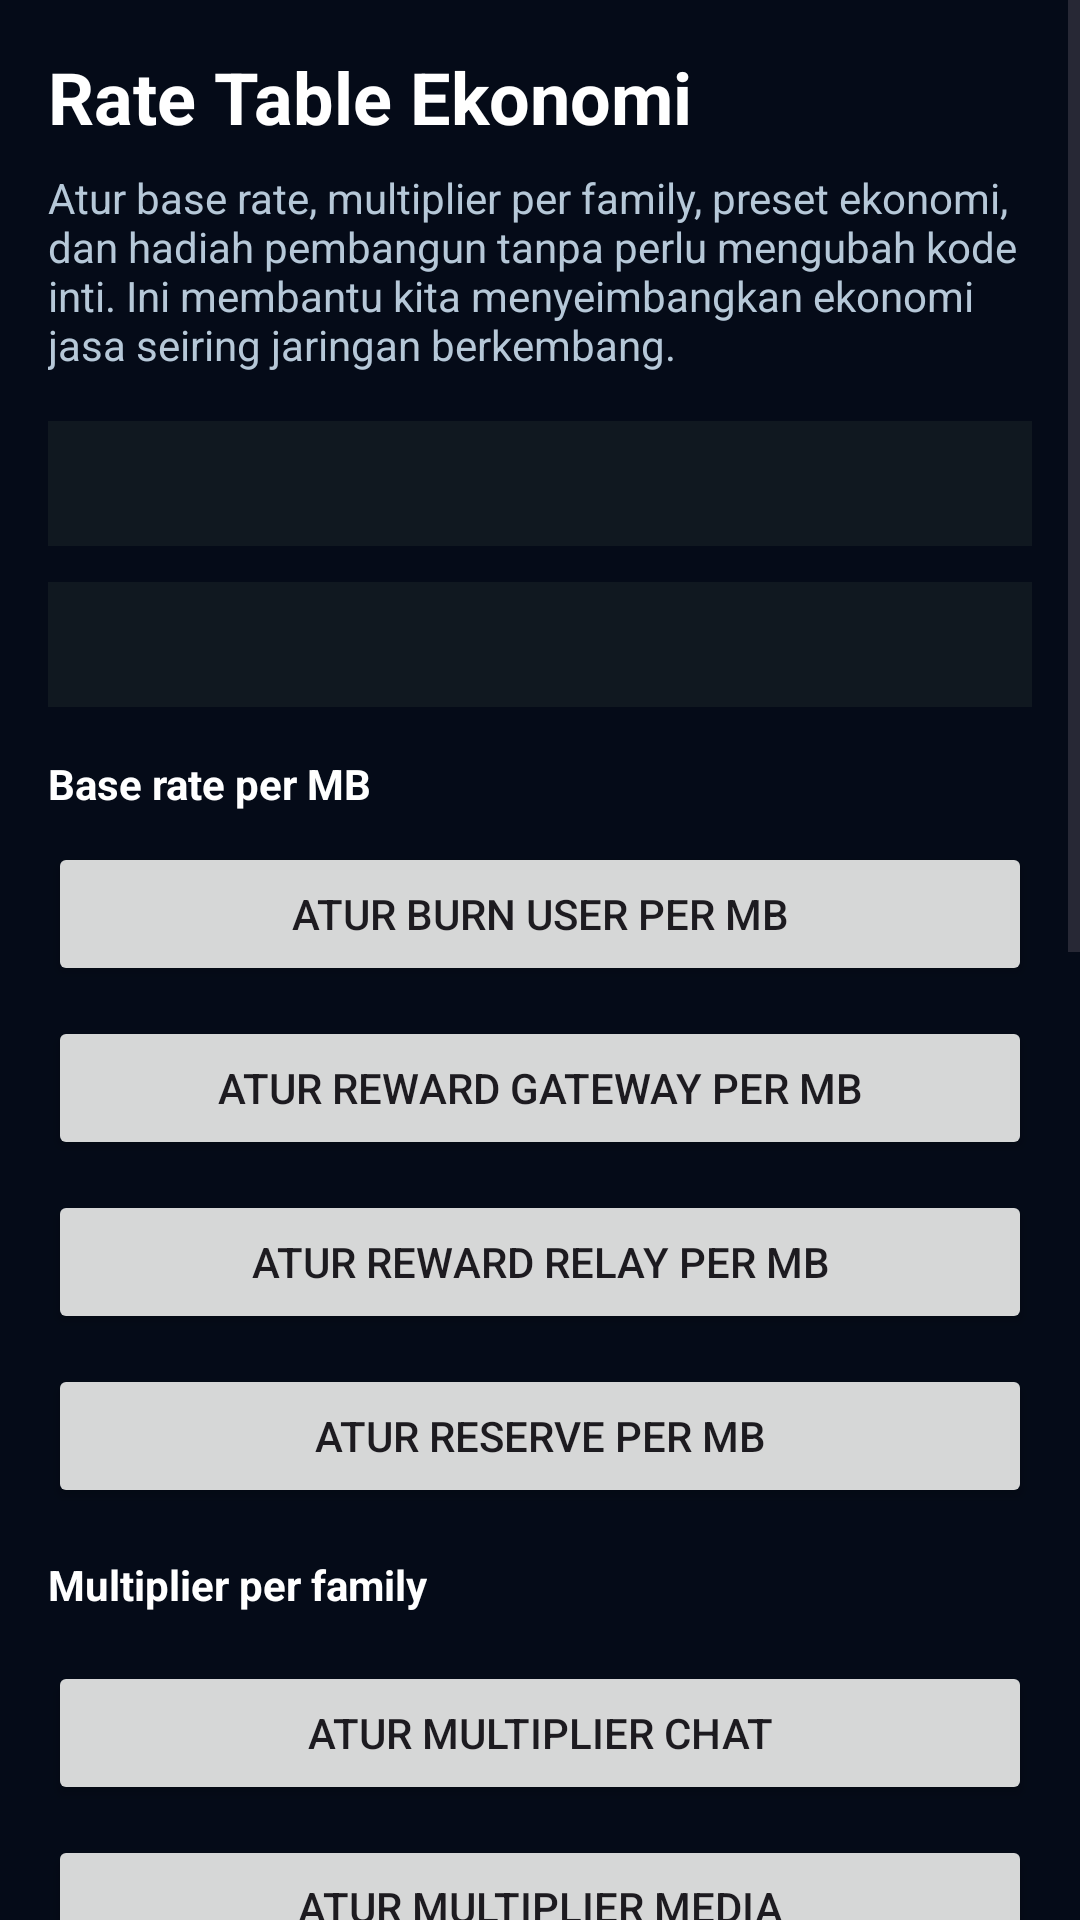

Produce the Android XML layout that renders to this screen, including the resource entries it uses.
<!-- AndroidManifest.xml: application theme Theme.GhalbitMeshX2 -->
<!-- res/layout/activity_mesh_economy_rate_table.xml -->
<?xml version="1.0" encoding="utf-8"?>
<ScrollView xmlns:android="http://schemas.android.com/apk/res/android"
    android:layout_width="match_parent"
    android:layout_height="match_parent"
    android:background="#050B18"
    android:fillViewport="true">

    <LinearLayout
        android:layout_width="match_parent"
        android:layout_height="wrap_content"
        android:orientation="vertical"
        android:padding="16dp">

        <TextView
            android:layout_width="wrap_content"
            android:layout_height="wrap_content"
            android:text="@string/service_economy_rate_title"
            android:textColor="#FFFFFF"
            android:textSize="24sp"
            android:textStyle="bold" />

        <TextView
            android:layout_width="match_parent"
            android:layout_height="wrap_content"
            android:layout_marginTop="8dp"
            android:text="@string/service_economy_rate_subtitle"
            android:textColor="#B6C8D8"
            android:textSize="14sp" />

        <TextView
            android:id="@+id/txtRateTableSummary"
            android:layout_width="match_parent"
            android:layout_height="wrap_content"
            android:layout_marginTop="16dp"
            android:background="#101820"
            android:fontFamily="monospace"
            android:padding="12dp"
            android:textColor="#B6C8D8"
            android:textSize="13sp" />

        <TextView
            android:id="@+id/txtRateTableBridgeSummary"
            android:layout_width="match_parent"
            android:layout_height="wrap_content"
            android:layout_marginTop="12dp"
            android:background="#101820"
            android:fontFamily="monospace"
            android:padding="12dp"
            android:textColor="#B6C8D8"
            android:textSize="13sp" />

        <TextView
            android:layout_width="wrap_content"
            android:layout_height="wrap_content"
            android:layout_marginTop="16dp"
            android:text="@string/service_economy_rate_section_base"
            android:textColor="#FFFFFF"
            android:textStyle="bold" />

        <Button
            android:id="@+id/btnRateBurn"
            android:layout_width="match_parent"
            android:layout_height="wrap_content"
            android:layout_marginTop="10dp"
            android:text="@string/service_economy_rate_burn" />

        <Button
            android:id="@+id/btnRateGateway"
            android:layout_width="match_parent"
            android:layout_height="wrap_content"
            android:layout_marginTop="10dp"
            android:text="@string/service_economy_rate_gateway" />

        <Button
            android:id="@+id/btnRateRelay"
            android:layout_width="match_parent"
            android:layout_height="wrap_content"
            android:layout_marginTop="10dp"
            android:text="@string/service_economy_rate_relay" />

        <Button
            android:id="@+id/btnRateTreasury"
            android:layout_width="match_parent"
            android:layout_height="wrap_content"
            android:layout_marginTop="10dp"
            android:text="@string/service_economy_rate_treasury" />

        <TextView
            android:layout_width="wrap_content"
            android:layout_height="wrap_content"
            android:layout_marginTop="16dp"
            android:text="@string/service_economy_rate_section_family"
            android:textColor="#FFFFFF"
            android:textStyle="bold" />

        <Button
            android:id="@+id/btnRateChat"
            android:layout_width="match_parent"
            android:layout_height="wrap_content"
            android:layout_marginTop="16dp"
            android:text="@string/service_economy_rate_chat" />

        <Button
            android:id="@+id/btnRateMedia"
            android:layout_width="match_parent"
            android:layout_height="wrap_content"
            android:layout_marginTop="10dp"
            android:text="@string/service_economy_rate_media" />

        <Button
            android:id="@+id/btnRateCall"
            android:layout_width="match_parent"
            android:layout_height="wrap_content"
            android:layout_marginTop="10dp"
            android:text="@string/service_economy_rate_call" />

        <Button
            android:id="@+id/btnRateSos"
            android:layout_width="match_parent"
            android:layout_height="wrap_content"
            android:layout_marginTop="10dp"
            android:text="@string/service_economy_rate_sos" />

        <Button
            android:id="@+id/btnRateControl"
            android:layout_width="match_parent"
            android:layout_height="wrap_content"
            android:layout_marginTop="10dp"
            android:text="@string/service_economy_rate_control" />

        <Button
            android:id="@+id/btnRateOther"
            android:layout_width="match_parent"
            android:layout_height="wrap_content"
            android:layout_marginTop="10dp"
            android:text="@string/service_economy_rate_other" />

        <TextView
            android:layout_width="wrap_content"
            android:layout_height="wrap_content"
            android:layout_marginTop="16dp"
            android:text="@string/service_economy_rate_section_preset"
            android:textColor="#FFFFFF"
            android:textStyle="bold" />

        <Button
            android:id="@+id/btnRatePresetBalanced"
            android:layout_width="match_parent"
            android:layout_height="wrap_content"
            android:layout_marginTop="10dp"
            android:text="@string/service_economy_rate_preset_balanced" />

        <Button
            android:id="@+id/btnRatePresetGateway"
            android:layout_width="match_parent"
            android:layout_height="wrap_content"
            android:layout_marginTop="10dp"
            android:text="@string/service_economy_rate_preset_gateway" />

        <Button
            android:id="@+id/btnRatePresetRelay"
            android:layout_width="match_parent"
            android:layout_height="wrap_content"
            android:layout_marginTop="10dp"
            android:text="@string/service_economy_rate_preset_relay" />

        <Button
            android:id="@+id/btnRatePresetSos"
            android:layout_width="match_parent"
            android:layout_height="wrap_content"
            android:layout_marginTop="10dp"
            android:text="@string/service_economy_rate_preset_sos" />

        <Button
            android:id="@+id/btnRateBuilderShare"
            android:layout_width="match_parent"
            android:layout_height="wrap_content"
            android:layout_marginTop="10dp"
            android:text="@string/service_economy_rate_builder_share" />

        <Button
            android:id="@+id/btnRateReset"
            android:layout_width="match_parent"
            android:layout_height="wrap_content"
            android:layout_marginTop="10dp"
            android:text="@string/service_economy_rate_reset" />

    </LinearLayout>

</ScrollView>
<!-- resources referenced by this layout -->
<resources>
  <string name="service_economy_rate_builder_share">Atur hadiah pembangun (%)</string>
  <string name="service_economy_rate_burn">Atur burn user per MB</string>
  <string name="service_economy_rate_call">Atur multiplier CALL</string>
  <string name="service_economy_rate_chat">Atur multiplier CHAT</string>
  <string name="service_economy_rate_control">Atur multiplier CONTROL</string>
  <string name="service_economy_rate_gateway">Atur reward gateway per MB</string>
  <string name="service_economy_rate_media">Atur multiplier MEDIA</string>
  <string name="service_economy_rate_other">Atur multiplier OTHER</string>
  <string name="service_economy_rate_preset_balanced">Pakai preset Seimbang</string>
  <string name="service_economy_rate_preset_gateway">Pakai preset Fokus Gateway</string>
  <string name="service_economy_rate_preset_relay">Pakai preset Fokus Relay</string>
  <string name="service_economy_rate_preset_sos">Pakai preset Fokus SOS</string>
  <string name="service_economy_rate_relay">Atur reward relay per MB</string>
  <string name="service_economy_rate_reset">RESET RATE TABLE</string>
  <string name="service_economy_rate_section_base">Base rate per MB</string>
  <string name="service_economy_rate_section_family">Multiplier per family</string>
  <string name="service_economy_rate_section_preset">Preset ekonomi</string>
  <string name="service_economy_rate_sos">Atur multiplier SOS</string>
  <string name="service_economy_rate_subtitle">Atur base rate, multiplier per family, preset ekonomi, dan hadiah pembangun tanpa perlu mengubah kode inti. Ini membantu kita menyeimbangkan ekonomi jasa seiring jaringan berkembang.</string>
  <string name="service_economy_rate_title">Rate Table Ekonomi</string>
  <string name="service_economy_rate_treasury">Atur reserve per MB</string>
  <style name="Theme.GhalbitMeshX2" parent="Theme.Material3.DayNight.NoActionBar">
  
          
  
          <item name="colorPrimary">
              @android:color/holo_green_dark
          </item>
  
          <item name="colorPrimaryVariant">
              @android:color/holo_green_light
          </item>
  
          <item name="colorOnPrimary">
              @android:color/white
          </item>
  
          
  
          <item name="android:statusBarColor">
              @android:color/black
          </item>
  
          
  
          <item name="android:navigationBarColor">
              @android:color/black
          </item>
  
      </style>
</resources>
